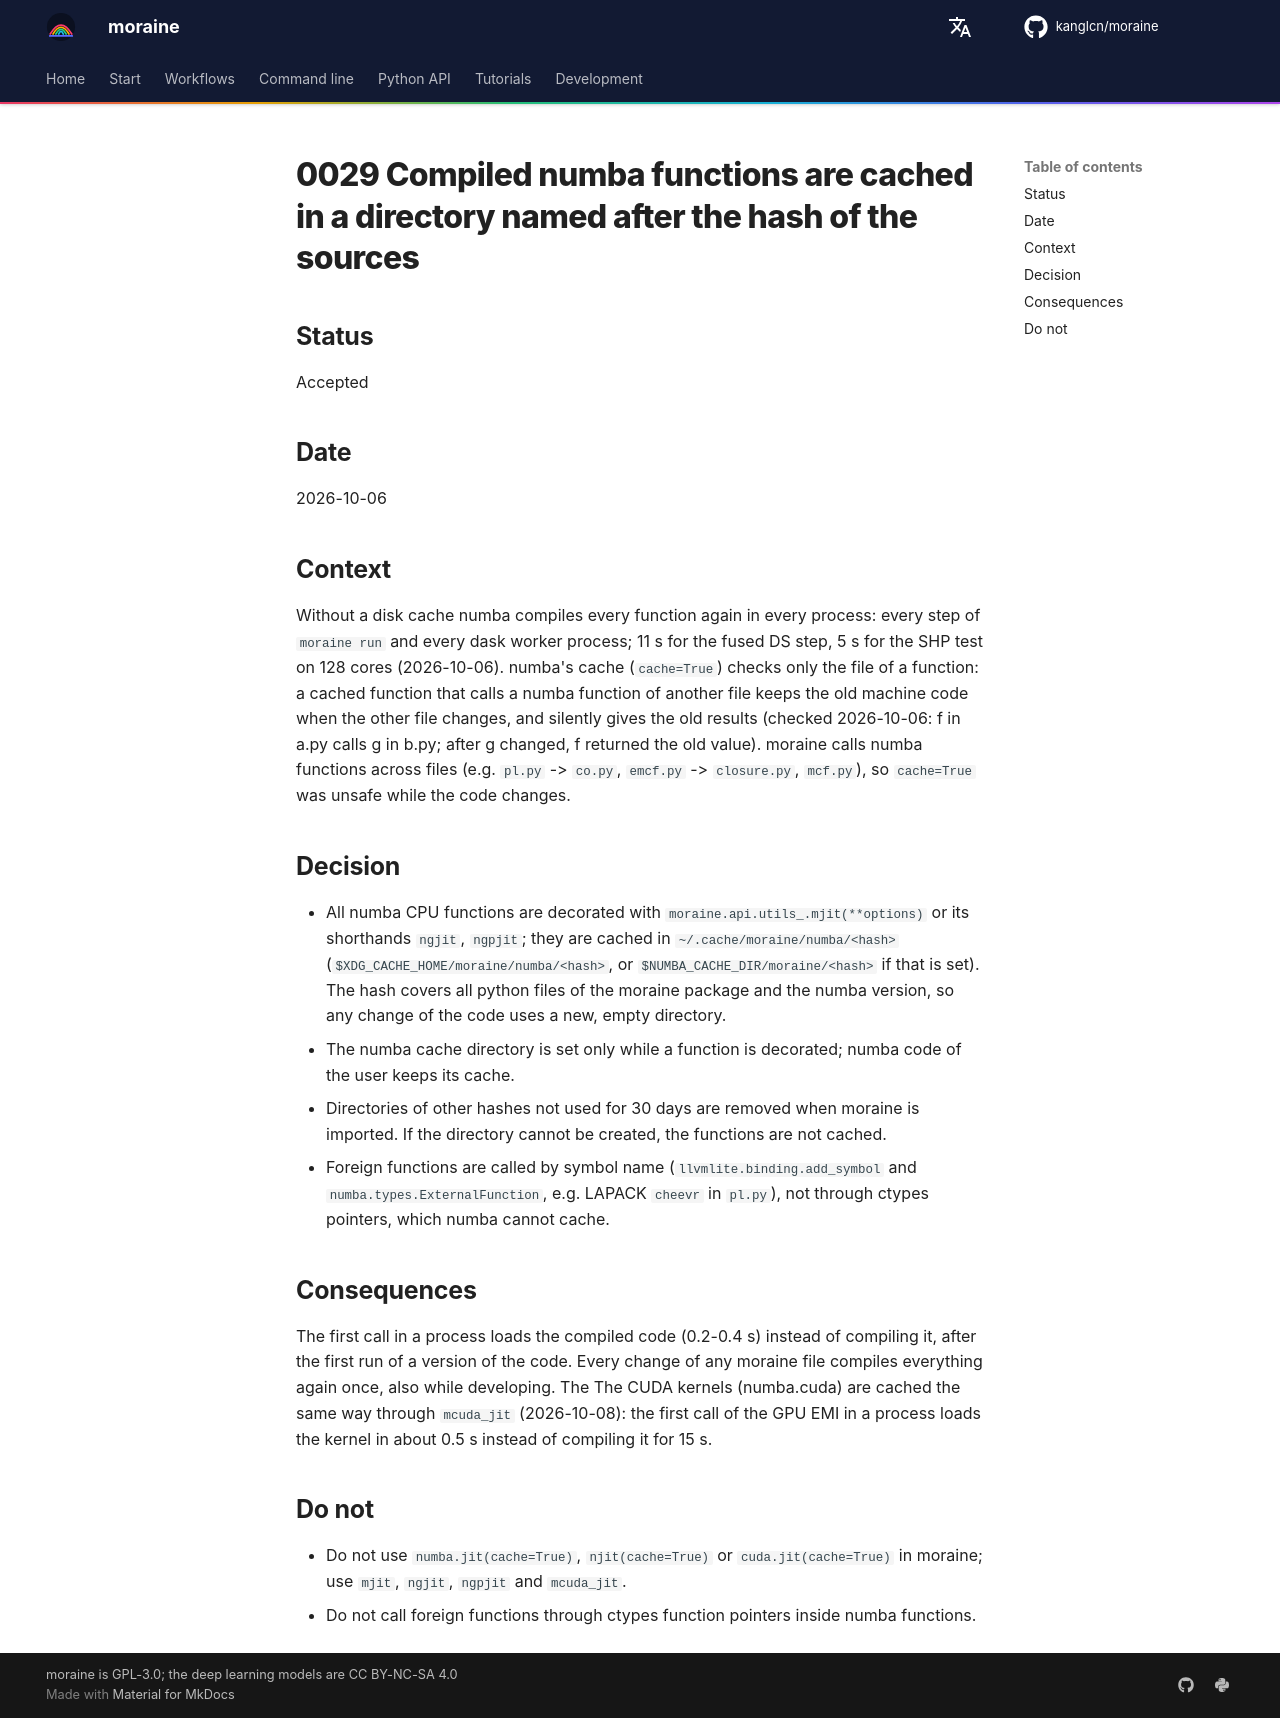

repository: kanglcn/moraine · page: decisions/0029-numba-cache-by-source-hash/index.html · generator: mkdocs

# 0029 Compiled numba functions are cached in a directory named after the hash of the sources

## Status

Accepted

## Date

2026-10-06

## Context

Without a disk cache numba compiles every function again in every process: every step of `moraine run` and every
dask worker process; 11 s for the fused DS step, 5 s for the SHP test on 128 cores (2026-10-06). numba's cache
(`cache=True`) checks only the file of a function: a cached function that calls a numba function of another file
keeps the old machine code when the other file changes, and silently gives the old results (checked 2026-10-06:
f in a.py calls g in b.py; after g changed, f returned the old value). moraine calls numba functions across files
(e.g. `pl.py` -> `co.py`, `emcf.py` -> `closure.py`, `mcf.py`), so `cache=True` was unsafe while the code changes.

## Decision

- All numba CPU functions are decorated with `moraine.api.utils_.mjit(**options)` or its shorthands `ngjit`,
  `ngpjit`; they are cached in `~/.cache/moraine/numba/<hash>` (`$XDG_CACHE_HOME/moraine/numba/<hash>`, or
  `$NUMBA_CACHE_DIR/moraine/<hash>` if that is set). The hash covers all python files of the moraine package and the
  numba version, so any change of the code uses a new, empty directory.
- The numba cache directory is set only while a function is decorated; numba code of the user keeps its cache.
- Directories of other hashes not used for 30 days are removed when moraine is imported. If the directory cannot
  be created, the functions are not cached.
- Foreign functions are called by symbol name (`llvmlite.binding.add_symbol` and `numba.types.ExternalFunction`,
  e.g. LAPACK `cheevr` in `pl.py`), not through ctypes pointers, which numba cannot cache.

## Consequences

The first call in a process loads the compiled code (0.2-0.4 s) instead of compiling it, after the first run of a
version of the code. Every change of any moraine file compiles everything again once, also while developing. The
The CUDA kernels (numba.cuda) are cached the same way through `mcuda_jit` (2026-10-08): the first call of the GPU EMI in
a process loads the kernel in about 0.5 s instead of compiling it for 15 s.

## Do not

- Do not use `numba.jit(cache=True)`, `njit(cache=True)` or `cuda.jit(cache=True)` in moraine; use `mjit`, `ngjit`,
  `ngpjit` and `mcuda_jit`.
- Do not call foreign functions through ctypes function pointers inside numba functions.
